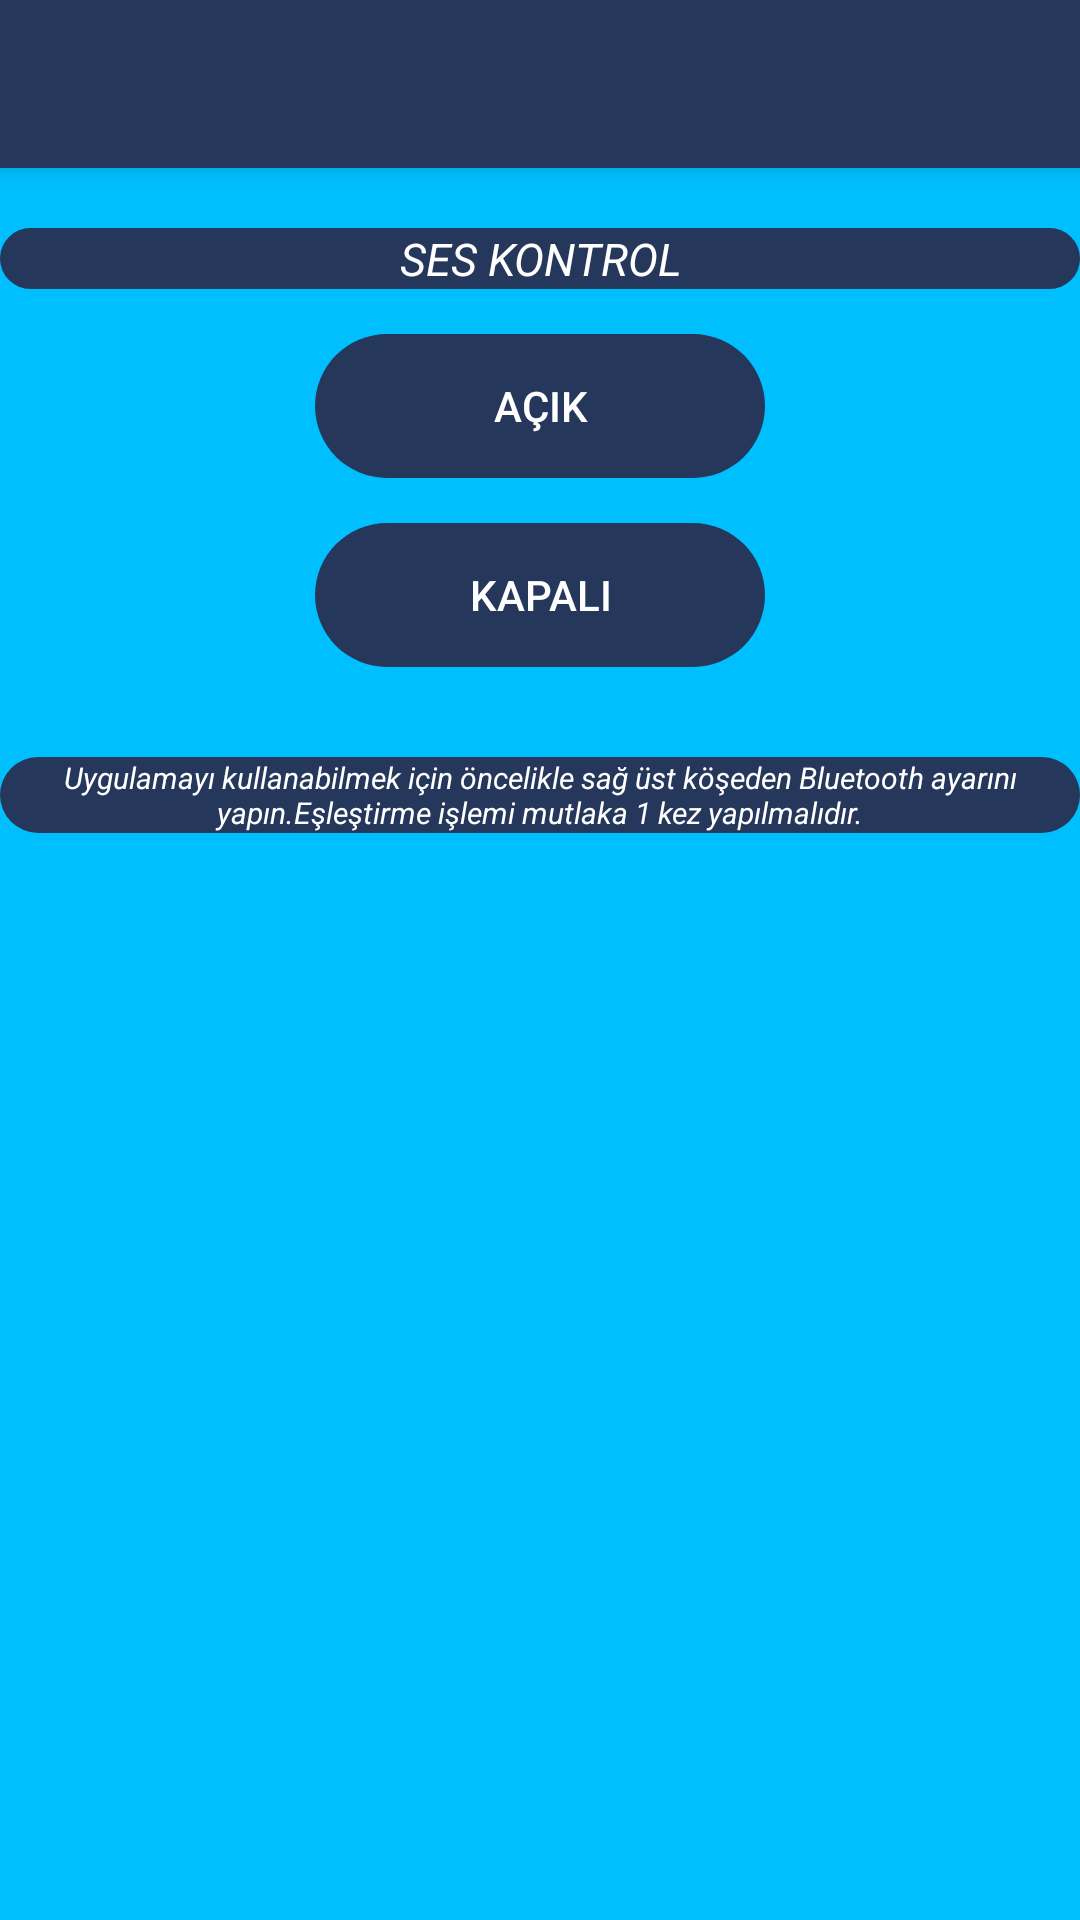

Layout XML and referenced resources for this Android screen:
<!-- AndroidManifest.xml: application theme AppTheme -->
<!-- res/layout/activity_main.xml -->
<?xml version="1.0" encoding="utf-8"?>
<RelativeLayout xmlns:android="http://schemas.android.com/apk/res/android"
    xmlns:tools="http://schemas.android.com/tools"
    android:layout_width="match_parent"
    android:layout_height="match_parent"

    android:background="@color/colorBlue"
    tools:context=".MainActivity">
    <LinearLayout
        android:orientation="vertical"
        android:layout_width="match_parent"
        android:layout_height="wrap_content">
        <include
            android:id="@+id/toolbar"
            layout="@layout/toolbar" />
        <LinearLayout
            android:orientation="vertical"
            android:layout_width="match_parent"
            android:layout_height="wrap_content"
            android:layout_gravity="center"
            android:gravity="center">
            <TextView
                android:layout_marginTop="20dp"
                android:textStyle="italic"
                android:id="@+id/textView2"
                android:layout_width="match_parent"
                android:layout_height="wrap_content"
                android:layout_gravity="center"
                android:gravity="center"
                android:text="SES KONTROL"
                android:textColor="@color/colorWhite"
                android:textSize="15dp"
                android:background="@drawable/round_button"
                />
            <LinearLayout
                android:background="@drawable/round_button"
                android:layout_width="wrap_content"
                android:layout_height="wrap_content"
                android:layout_gravity="center"
                android:layout_marginTop="15dp">
                <Button
                    android:background="@drawable/custom_bg"
                    android:layout_gravity="center"
                    android:textColor="@color/colorWhite"
                    android:layout_width="150dp"
                    android:layout_height="wrap_content"
                    android:text="AÇIK"
                    android:id="@+id/button2" />
            </LinearLayout>

            <LinearLayout
                android:background="@drawable/round_button"
                android:layout_width="wrap_content"
                android:layout_height="wrap_content"
                android:layout_gravity="center"
                android:layout_marginTop="15dp">
                <Button
                    android:background="@drawable/custom_bg"
                    android:layout_gravity="center"
                    android:layout_width="150dp"
                    android:textColor="@color/colorWhite"
                    android:layout_height="wrap_content"
                    android:text="KAPALI"
                    android:id="@+id/button3"
                    android:layout_below="@+id/button2"
                    />
            </LinearLayout>
            <androidx.recyclerview.widget.RecyclerView
                android:layout_width="match_parent"
                android:layout_height="0dp"
                android:layout_margin="5dp"
                android:elevation="2dp"
                android:layout_weight="1"
                android:scrollbars="vertical"
                android:orientation="vertical"
                android:id="@+id/recycler_view">
            </androidx.recyclerview.widget.RecyclerView>
            <TextView
                android:layout_marginTop="20dp"
                android:textStyle="italic"
                android:id="@+id/textView3"
                android:layout_width="match_parent"
                android:layout_height="wrap_content"
                android:layout_gravity="center"
                android:gravity="center"
                android:text="Uygulamayı kullanabilmek için öncelikle sağ üst köşeden Bluetooth ayarını yapın.Eşleştirme işlemi mutlaka 1 kez yapılmalıdır."
                android:textColor="@color/colorWhite"
                android:textSize="10dp"
                android:background="@drawable/round_button"
                />
        </LinearLayout>
    </LinearLayout>
</RelativeLayout>
<!-- res/layout/toolbar.xml (included above) -->
<?xml version="1.0" encoding="utf-8"?>
<androidx.appcompat.widget.Toolbar
xmlns:android="http://schemas.android.com/apk/res/android"
xmlns:app="http://schemas.android.com/apk/res-auto"
android:layout_width="match_parent"
android:layout_height="wrap_content"
app:titleTextColor="@color/colorWhite"
app:subtitleTextColor="@color/colorWhite"
android:background="@color/colorOtherBlue"
app:popupTheme="@style/MyDarkToolbarStyle"
android:elevation="4dp">
</androidx.appcompat.widget.Toolbar>
<!-- resources referenced by this layout -->
<resources>
  <color name="colorBlue">#00BFFF</color>
  <color name="colorOtherBlue">#25375b</color>
  <color name="colorWhite">#FFFFFF</color>
  <!-- drawable round_button (drawable) -->
  <?xml version="1.0" encoding="utf-8"?>
  <selector xmlns:android="http://schemas.android.com/apk/res/android">
      <item>
          <shape android:shape="rectangle">
              <solid android:color="#25375b"/>
              
              <corners android:radius="50dp" />
          </shape>
      </item>
  </selector>
  <style name="MyDarkToolbarStyle" parent="ThemeOverlay.AppCompat.Light">
          <item name="android:colorBackground">@color/colorOtherBlue</item>
          <item name="android:textColor">@color/colorWhite</item>
      </style>
  <style name="AppTheme" parent="Theme.AppCompat.Light.NoActionBar">
          
          <item name="colorPrimary">@color/colorPrimary</item>
          <item name="colorPrimaryDark">@color/colorPrimaryDark</item>
          <item name="colorAccent">@color/colorAccent</item>
      </style>
  <color name="colorPrimary">#008577</color>
  <color name="colorPrimaryDark">#00574B</color>
  <color name="colorAccent">#D81B60</color>
</resources>
